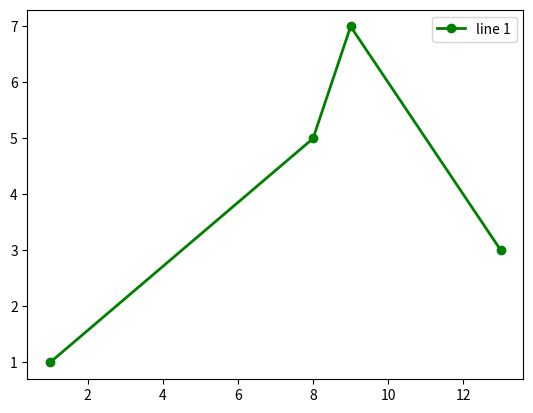

This figure's Python source:
from matplotlib import pyplot as plt
y1 = [1,5,7,3]
x1 = [1,8,9,13]
#y2 = [3,5,10,3,6,8]
#x2 = range(4,len(y2)+4)
plt.plot(x1, y1, 'go-', label='line 1', linewidth=2)
#plt.plot(x2, y2, 'rs--',  label='line 2')
plt.legend()
plt.show()